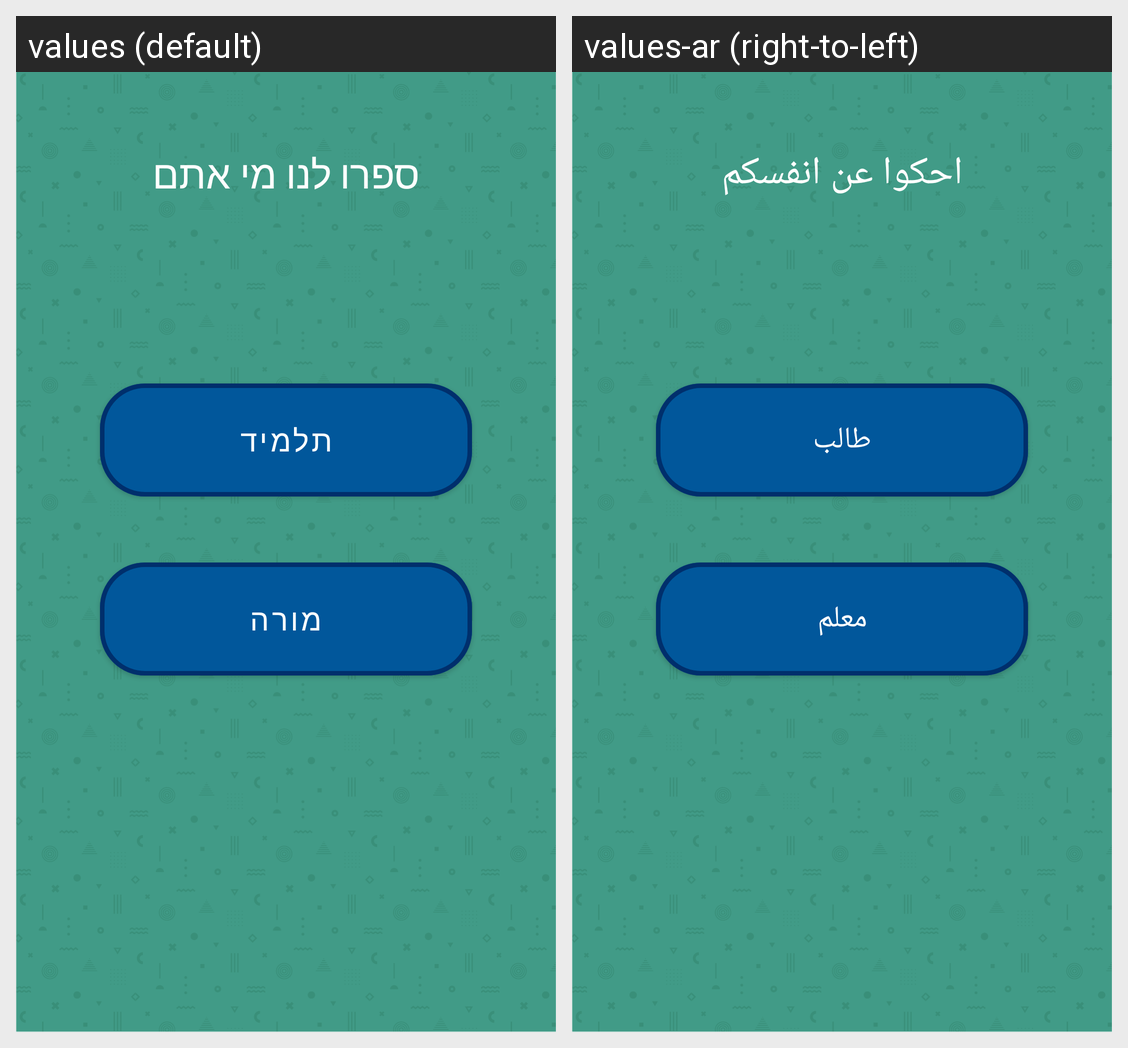

The Android screen above is rendered under two locales of the same app. Produce the string resources it draws, with the default and per-locale values.
Android screen res/layout/activity_choose_role.xml rendered under 2 locales, left to right: values (default), values-ar (right-to-left). Device: Nexus 5 (rendered at 1080×1920; each locale shown at half size, 540×960, under a caption strip naming it); theme AppTheme.
Strings drawn on this screen, with the default value and each locale's value (text and hints the layout hard-codes, and strings that could not be matched under every locale, appear in the picture but are not listed):

choose_role_text
  values: ספרו לנו מי אתם
  values-ar: احكوا عن انفسكم

student
  values: תלמיד
  values-ar: طالب

teacher
  values: מורה
  values-ar: معلم
